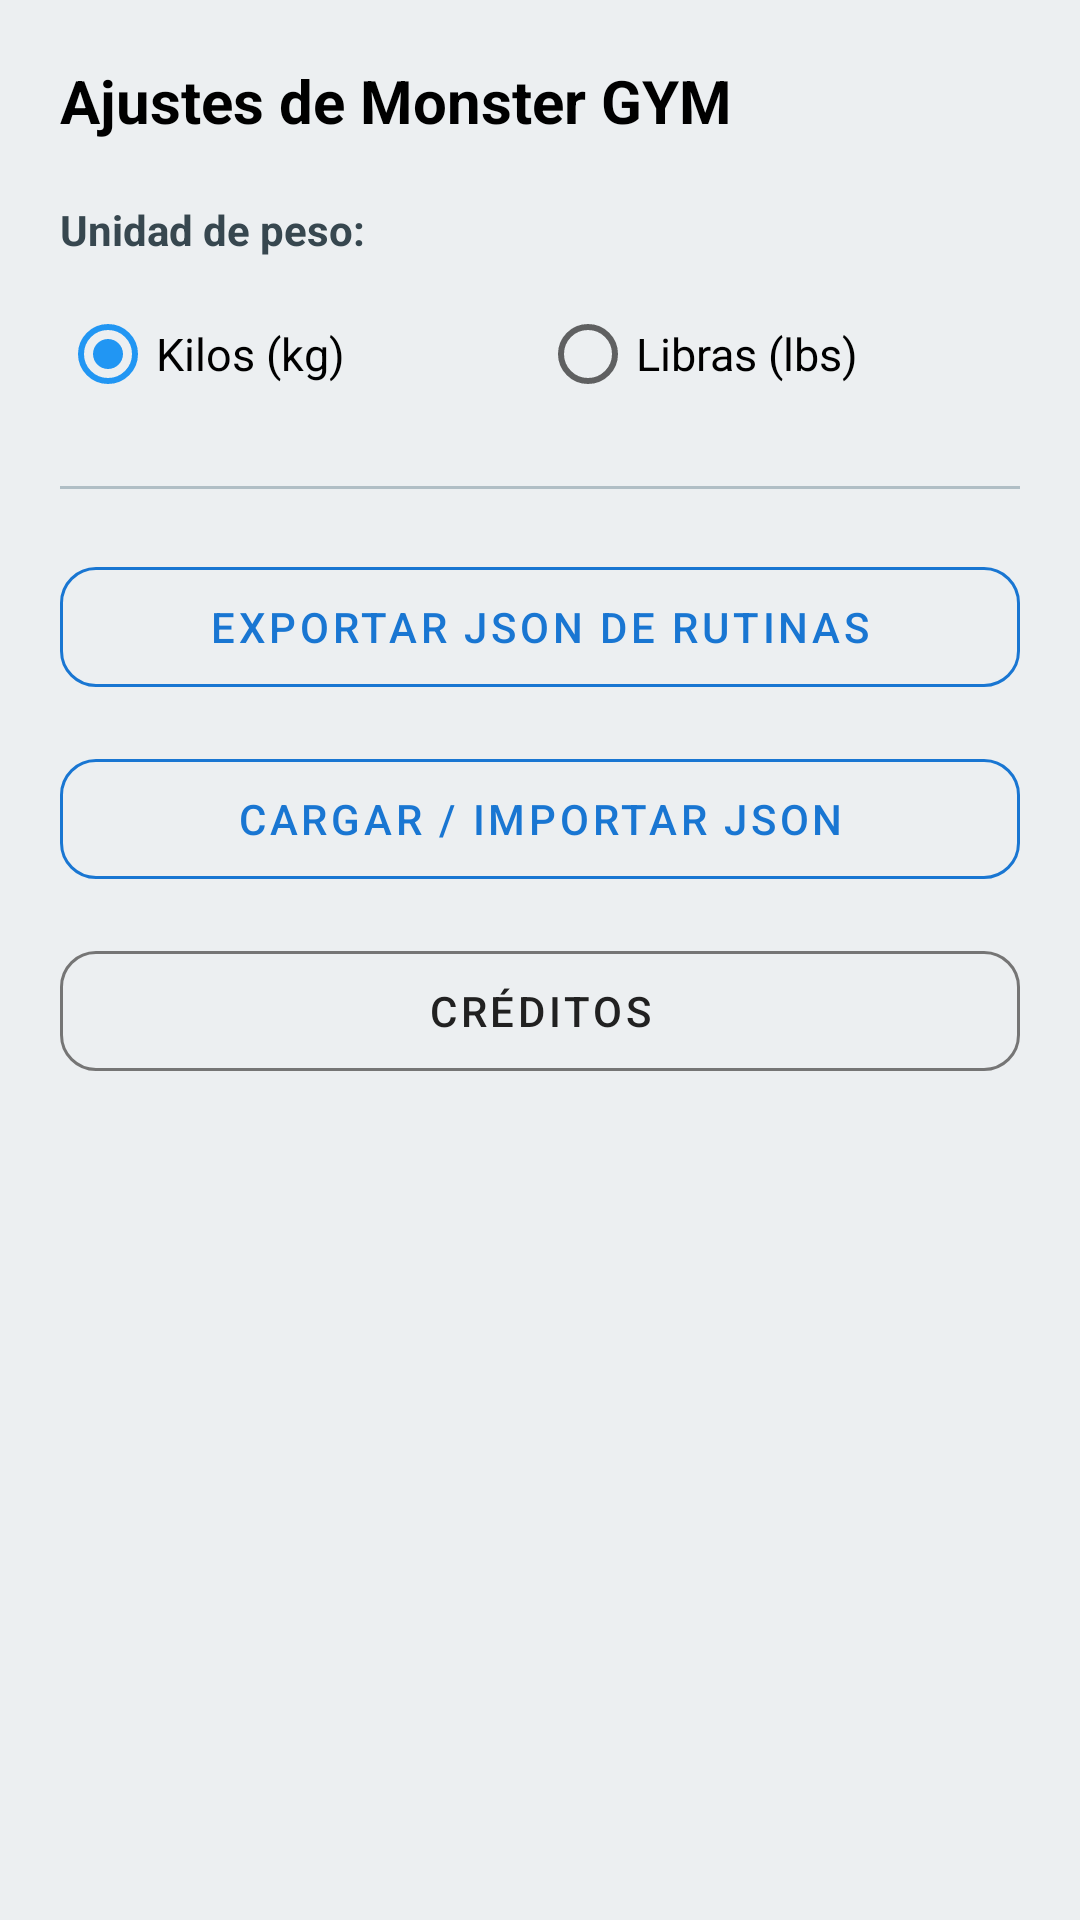

Reconstruct the res/layout file that produces this screen, plus the resources it refers to.
<!-- AndroidManifest.xml: application theme Theme.MonsterGYM -->
<!-- res/layout/dialog_settings.xml -->
<?xml version="1.0" encoding="utf-8"?>
<LinearLayout xmlns:android="http://schemas.android.com/apk/res/android"
    xmlns:app="http://schemas.android.com/apk/res-auto"
    android:layout_width="match_parent"
    android:layout_height="wrap_content"
    android:orientation="vertical"
    android:background="#ECEFF1"
    android:padding="20dp">

    <TextView
        android:layout_width="match_parent"
        android:layout_height="wrap_content"
        android:text="Ajustes de Monster GYM"
        android:textSize="20sp"
        android:textStyle="bold"
        android:textColor="@color/black"
        android:layout_marginBottom="20dp" />

    <TextView
        android:layout_width="match_parent"
        android:layout_height="wrap_content"
        android:text="Unidad de peso:"
        android:textSize="14sp"
        android:textStyle="bold"
        android:textColor="#37474F"
        android:layout_marginBottom="8dp" />

    <RadioGroup
        android:id="@+id/rgWeightUnit"
        android:layout_width="match_parent"
        android:layout_height="wrap_content"
        android:orientation="horizontal"
        android:layout_marginBottom="20dp">

        <RadioButton
            android:id="@+id/rbKg"
            android:layout_width="0dp"
            android:layout_height="wrap_content"
            android:layout_weight="1"
            android:text="Kilos (kg)"
            android:textColor="@color/black"
            android:textSize="15sp"
            android:checked="true" />

        <RadioButton
            android:id="@+id/rbLbs"
            android:layout_width="0dp"
            android:layout_height="wrap_content"
            android:layout_weight="1"
            android:text="Libras (lbs)"
            android:textColor="@color/black"
            android:textSize="15sp" />

    </RadioGroup>

    <View
        android:layout_width="match_parent"
        android:layout_height="1dp"
        android:background="#B0BEC5"
        android:layout_marginBottom="20dp" />

    
    <com.google.android.material.button.MaterialButton
        android:id="@+id/btnExportJson"
        style="@style/Widget.MaterialComponents.Button.OutlinedButton"
        android:layout_width="match_parent"
        android:layout_height="52dp"
        android:layout_marginBottom="12dp"
        android:text="Exportar JSON de Rutinas"
        app:strokeColor="@color/blue_primary"
        android:textColor="@color/blue_primary"
        app:cornerRadius="12dp" />

    
    <com.google.android.material.button.MaterialButton
        android:id="@+id/btnImportJson"
        style="@style/Widget.MaterialComponents.Button.OutlinedButton"
        android:layout_width="match_parent"
        android:layout_height="52dp"
        android:layout_marginBottom="12dp"
        android:text="Cargar / Importar JSON"
        app:strokeColor="@color/blue_primary"
        android:textColor="@color/blue_primary"
        app:cornerRadius="12dp" />

    
    <com.google.android.material.button.MaterialButton
        android:id="@+id/btnCredits"
        style="@style/Widget.MaterialComponents.Button.OutlinedButton"
        android:layout_width="match_parent"
        android:layout_height="52dp"
        android:text="Créditos"
        app:strokeColor="#757575"
        android:textColor="#212121"
        app:cornerRadius="12dp" />

</LinearLayout>
<!-- resources referenced by this layout -->
<resources>
  <color name="black">#FF000000</color>
  <color name="blue_primary">#1976D2</color>
  <style name="Theme.MonsterGYM" parent="Theme.MaterialComponents.Light.NoActionBar">
          
          <item name="colorPrimary">@color/blue_primary</item>
          <item name="colorPrimaryVariant">@color/blue_primary_dark</item>
          <item name="colorOnPrimary">@color/white</item>
          
          <item name="colorSecondary">@color/blue_accent</item>
          <item name="colorSecondaryVariant">@color/blue_primary_dark</item>
          <item name="colorOnSecondary">@color/white</item>
          
          <item name="android:statusBarColor">@color/blue_primary_dark</item>
          
          <item name="android:windowBackground">@color/background_light</item>
          
          <item name="android:forceDarkAllowed" tools:targetApi="q">false</item>
      </style>
  <color name="blue_primary_dark">#0D47A1</color>
  <color name="white">#FFFFFFFF</color>
  <color name="blue_accent">#2196F3</color>
  <color name="background_light">#F5F7FA</color>
</resources>
